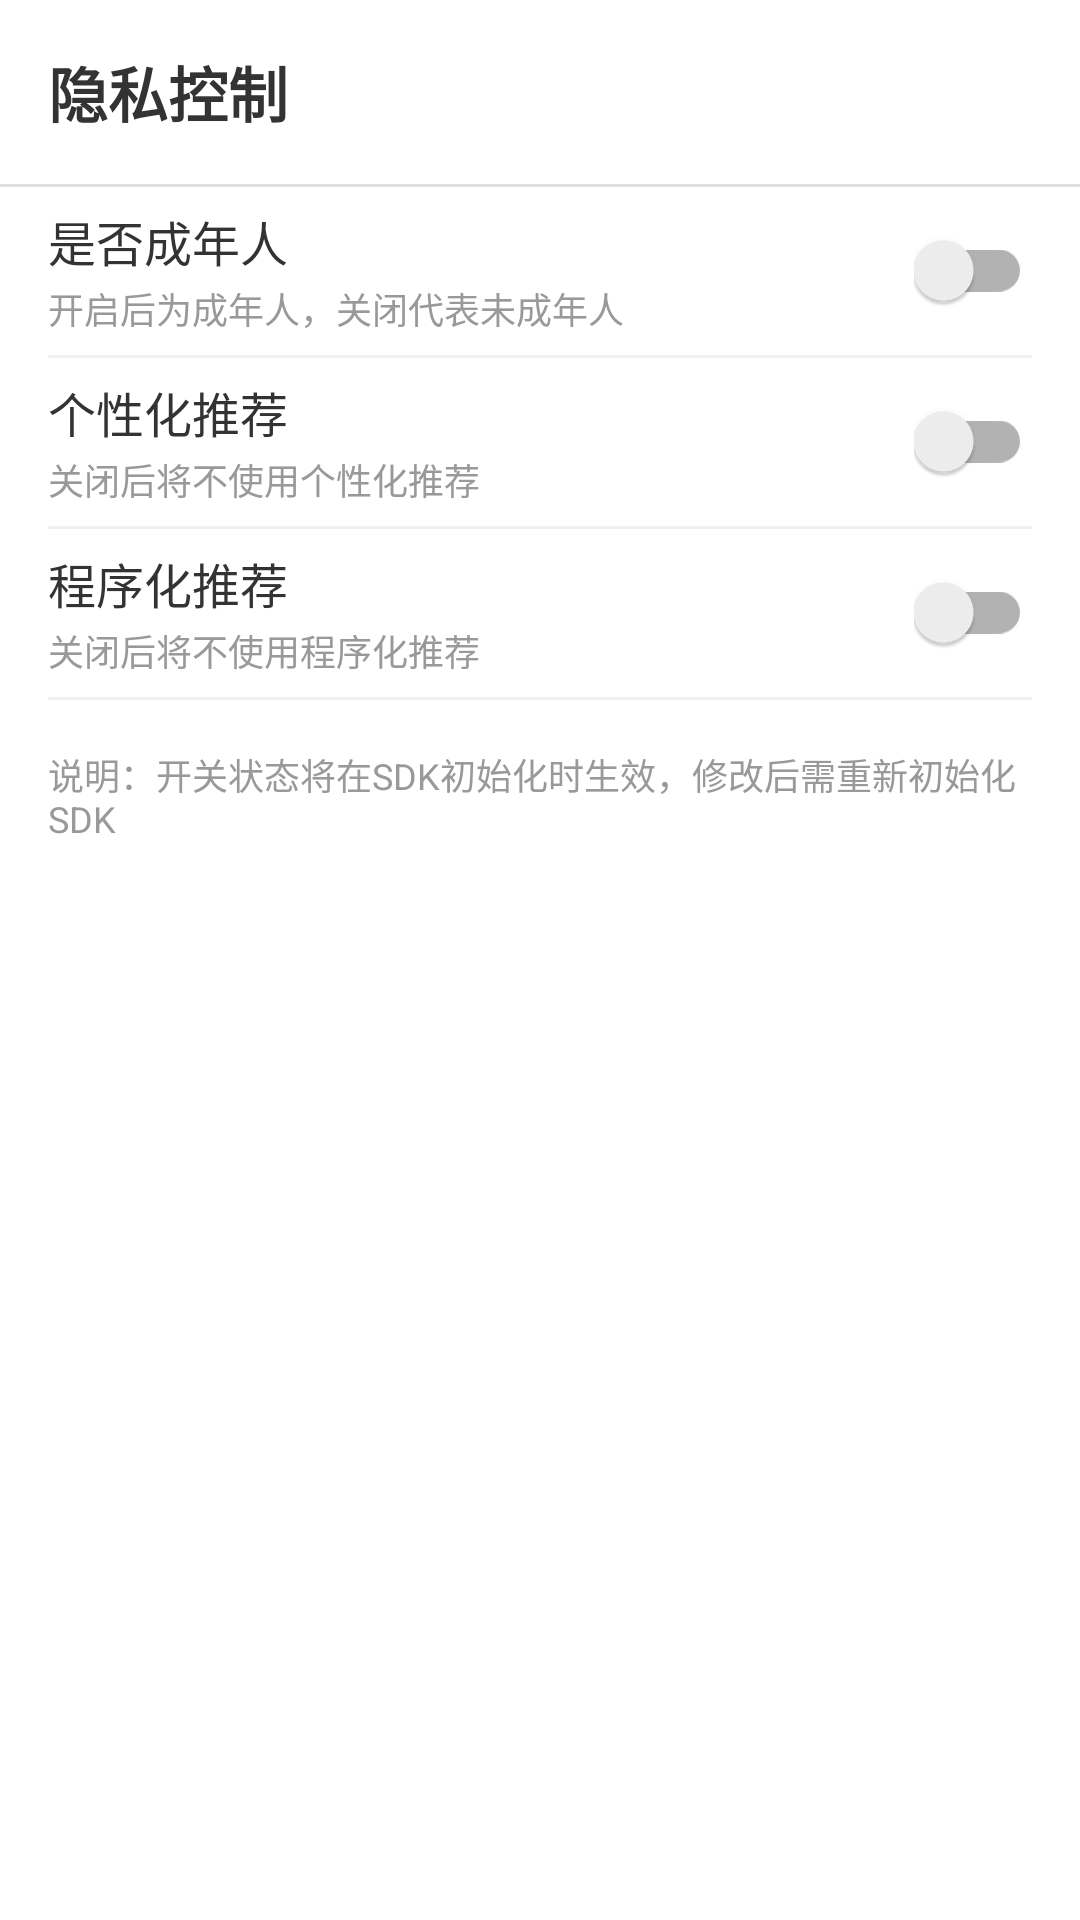

Android layout source for this screen:
<!-- AndroidManifest.xml: application theme AppTheme -->
<!-- res/layout/activity_privacy_setting.xml -->
<?xml version="1.0" encoding="utf-8"?>
<LinearLayout xmlns:android="http://schemas.android.com/apk/res/android"
    android:layout_width="match_parent"
    android:layout_height="match_parent"
    android:orientation="vertical"
    android:background="#FFFFFF">

    <TextView
        android:layout_width="match_parent"
        android:layout_height="wrap_content"
        android:padding="16dp"
        android:text="隐私控制"
        android:textColor="#333333"
        android:textSize="20sp"
        android:textStyle="bold" />

    <View
        android:layout_width="match_parent"
        android:layout_height="1dp"
        android:background="#E0E0E0" />

    <LinearLayout
        android:layout_width="match_parent"
        android:layout_height="wrap_content"
        android:gravity="center_vertical"
        android:minHeight="56dp"
        android:orientation="horizontal"
        android:paddingStart="16dp"
        android:paddingEnd="16dp">

        <LinearLayout
            android:layout_width="0dp"
            android:layout_height="wrap_content"
            android:layout_weight="1"
            android:orientation="vertical">

            <TextView
                android:layout_width="wrap_content"
                android:layout_height="wrap_content"
                android:text="是否成年人"
                android:textColor="#333333"
                android:textSize="16sp" />

            <TextView
                android:layout_width="wrap_content"
                android:layout_height="wrap_content"
                android:layout_marginTop="2dp"
                android:text="开启后为成年人，关闭代表未成年人"
                android:textColor="#999999"
                android:textSize="12sp" />
        </LinearLayout>

        <androidx.appcompat.widget.SwitchCompat
            android:id="@+id/switch_adult"
            android:layout_width="wrap_content"
            android:layout_height="wrap_content" />
    </LinearLayout>

    <View
        android:layout_width="match_parent"
        android:layout_height="1dp"
        android:layout_marginStart="16dp"
        android:layout_marginEnd="16dp"
        android:background="#F0F0F0" />

    <LinearLayout
        android:layout_width="match_parent"
        android:layout_height="wrap_content"
        android:gravity="center_vertical"
        android:minHeight="56dp"
        android:orientation="horizontal"
        android:paddingStart="16dp"
        android:paddingEnd="16dp">

        <LinearLayout
            android:layout_width="0dp"
            android:layout_height="wrap_content"
            android:layout_weight="1"
            android:orientation="vertical">

            <TextView
                android:layout_width="wrap_content"
                android:layout_height="wrap_content"
                android:text="个性化推荐"
                android:textColor="#333333"
                android:textSize="16sp" />

            <TextView
                android:layout_width="wrap_content"
                android:layout_height="wrap_content"
                android:layout_marginTop="2dp"
                android:text="关闭后将不使用个性化推荐"
                android:textColor="#999999"
                android:textSize="12sp" />
        </LinearLayout>

        <androidx.appcompat.widget.SwitchCompat
            android:id="@+id/switch_personalized"
            android:layout_width="wrap_content"
            android:layout_height="wrap_content" />
    </LinearLayout>

    <View
        android:layout_width="match_parent"
        android:layout_height="1dp"
        android:layout_marginStart="16dp"
        android:layout_marginEnd="16dp"
        android:background="#F0F0F0" />

    <LinearLayout
        android:layout_width="match_parent"
        android:layout_height="wrap_content"
        android:gravity="center_vertical"
        android:minHeight="56dp"
        android:orientation="horizontal"
        android:paddingStart="16dp"
        android:paddingEnd="16dp">

        <LinearLayout
            android:layout_width="0dp"
            android:layout_height="wrap_content"
            android:layout_weight="1"
            android:orientation="vertical">

            <TextView
                android:layout_width="wrap_content"
                android:layout_height="wrap_content"
                android:text="程序化推荐"
                android:textColor="#333333"
                android:textSize="16sp" />

            <TextView
                android:layout_width="wrap_content"
                android:layout_height="wrap_content"
                android:layout_marginTop="2dp"
                android:text="关闭后将不使用程序化推荐"
                android:textColor="#999999"
                android:textSize="12sp" />
        </LinearLayout>

        <androidx.appcompat.widget.SwitchCompat
            android:id="@+id/switch_programmatic"
            android:layout_width="wrap_content"
            android:layout_height="wrap_content" />
    </LinearLayout>

    <View
        android:layout_width="match_parent"
        android:layout_height="1dp"
        android:layout_marginStart="16dp"
        android:layout_marginEnd="16dp"
        android:background="#F0F0F0" />

    <TextView
        android:layout_width="match_parent"
        android:layout_height="wrap_content"
        android:padding="16dp"
        android:text="说明：开关状态将在SDK初始化时生效，修改后需重新初始化SDK"
        android:textColor="#999999"
        android:textSize="12sp" />

</LinearLayout>
<!-- resources referenced by this layout -->
<resources>
  <style name="AppTheme" parent="Theme.AppCompat.Light.DarkActionBar">
          
          <item name="colorPrimary">@color/colorPrimary</item>
          <item name="colorPrimaryDark">@color/colorPrimaryDark</item>
          <item name="colorAccent">@color/colorAccent</item>
          <item name="android:dropDownListViewStyle">@style/spinner_style</item>
          <item name="android:windowDisablePreview">true</item>
  
      </style>
  <color name="colorPrimary">#F2690B</color>
  <color name="colorPrimaryDark">#EA8138</color>
  <color name="colorAccent">#F2690B</color>
  <style name="spinner_style" parent="Widget.AppCompat.ListView.DropDown">
          <item name="android:divider">#d1d1d1</item>
          <item name="android:dividerHeight">0.5dp</item>
      </style>
</resources>
